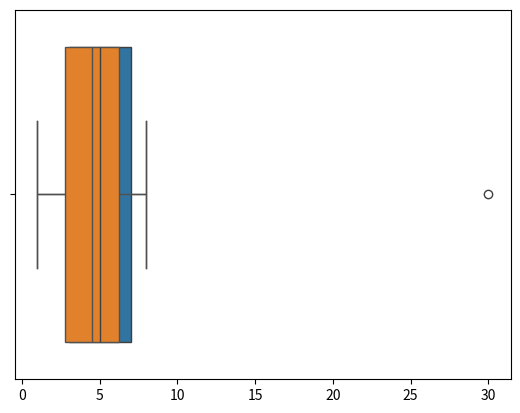

Reproduce this figure in Python.
import numpy as np
import pandas as pd
import seaborn as sns
import matplotlib.pyplot as plt

arr = np.array([1,2,3,4,5,6,7,8,30])
meadian = 5
q1 = np.percentile(arr , 25)
q3 = np.percentile(arr,75)
Iqr = q3 - q1

lower = q1 - (1.5 * Iqr)
uper = q3 + (1.5 * Iqr)

l = []
for i in arr:
    if i >= lower and i <= uper:
        l.append(i)
arr2 = np.array(l)
print(arr2)

print(f"The Q1 is {q1} and Q3 is {q3} and Median is {meadian} and IQR is {Iqr} and lower value is {lower} and upper value is {uper} and the outlier is 30")
print(sns.boxplot( x = arr))
print(sns.boxplot( x = arr2))
print(plt.show())
